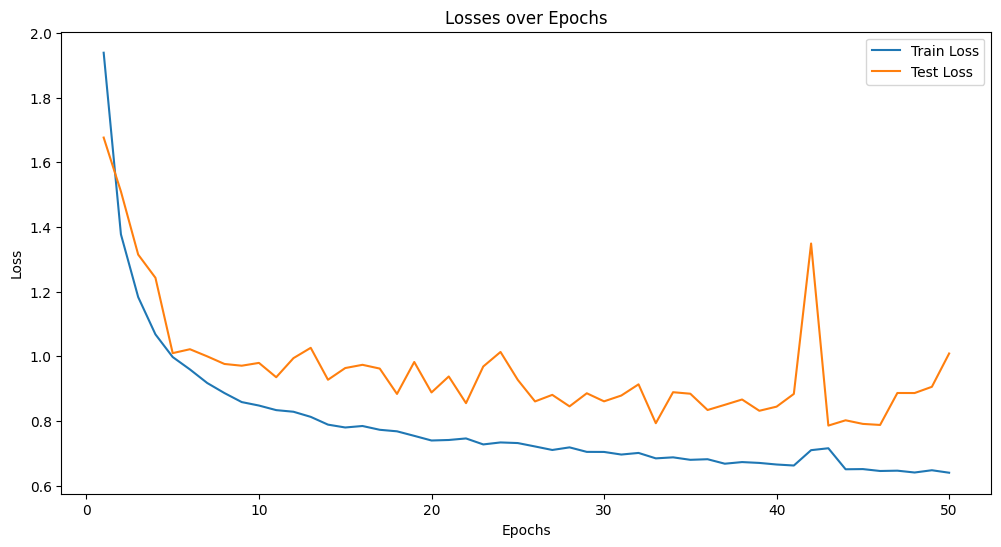

Source data for this figure (header and first rows):
epoch, train_loss, train_acc, test_loss, test_acc
1, 1.939, 0.3222, 1.676, 0.3831
2, 1.377, 0.4989, 1.51, 0.4624
3, 1.183, 0.5697, 1.315, 0.536
4, 1.068, 0.6161, 1.243, 0.5555
5, 0.9976, 0.6424, 1.01, 0.6422
6, 0.9592, 0.6578, 1.022, 0.6337
7, 0.9173, 0.674, 0.9997, 0.6463
8, 0.8861, 0.6854, 0.9761, 0.6574
9, 0.8582, 0.6947, 0.9707, 0.6579
10, 0.8475, 0.6965, 0.9794, 0.6616
11, 0.8333, 0.7029, 0.9351, 0.673
12, 0.8283, 0.7043, 0.9942, 0.6599
13, 0.8125, 0.7125, 1.026, 0.6476
14, 0.7884, 0.7177, 0.9273, 0.6853
15, 0.7796, 0.7242, 0.9635, 0.67
16, 0.7842, 0.7206, 0.9735, 0.6699
17, 0.7725, 0.7267, 0.9619, 0.6673
18, 0.7678, 0.7265, 0.8834, 0.6929
19, 0.7537, 0.7309, 0.9823, 0.6693
20, 0.7394, 0.737, 0.888, 0.696
21, 0.7409, 0.7359, 0.9374, 0.6745
22, 0.7457, 0.7341, 0.8549, 0.7011
23, 0.7272, 0.7413, 0.9683, 0.6659
24, 0.7334, 0.7379, 1.013, 0.6641
25, 0.7315, 0.7392, 0.927, 0.6772
26, 0.7209, 0.7417, 0.8602, 0.6955
27, 0.7101, 0.7474, 0.8805, 0.6953
28, 0.7181, 0.747, 0.845, 0.7055
29, 0.7042, 0.7507, 0.8855, 0.7008
30, 0.704, 0.75, 0.8605, 0.6988
31, 0.6959, 0.7515, 0.8785, 0.6975
32, 0.7009, 0.7498, 0.9131, 0.6944
33, 0.6841, 0.7555, 0.7929, 0.72
34, 0.6873, 0.755, 0.8887, 0.7004
35, 0.6796, 0.7576, 0.8841, 0.7017
36, 0.6814, 0.7577, 0.8337, 0.717
37, 0.6676, 0.7615, 0.8498, 0.7097
38, 0.6726, 0.76, 0.8662, 0.7057
39, 0.67, 0.7604, 0.8313, 0.715
40, 0.6651, 0.764, 0.8441, 0.7163
41, 0.662, 0.7661, 0.8835, 0.7038
42, 0.7095, 0.7538, 1.349, 0.5934
43, 0.7154, 0.7487, 0.7855, 0.7323
44, 0.6503, 0.7687, 0.8019, 0.7229
45, 0.6509, 0.7682, 0.7907, 0.7255
46, 0.645, 0.7719, 0.7875, 0.727
47, 0.646, 0.7694, 0.8863, 0.7055
48, 0.6403, 0.7716, 0.8862, 0.7055
49, 0.6474, 0.7686, 0.9055, 0.6926
50, 0.6397, 0.7701, 1.009, 0.6819
